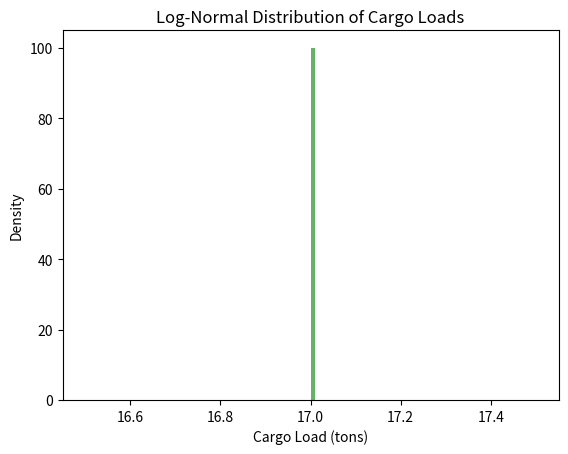

The matplotlib source for this figure:
import numpy as np
import matplotlib.pyplot as plt

# Parameters for the log-normal distribution
mu = 2.6  # Mean of the log (adjust to center around 15-20 tons)
sigma = 0.7  # Standard deviation of the log (adjust for tail weight)

# Create a random number generator
rng = np.random.default_rng(seed=42)

# Generate random cargo loads
loads = rng.lognormal(mean=mu, sigma=sigma, size=1)

# Filter loads to a minimum of 1 ton and max of 100 tons
loads = loads[loads >= 1]
loads = loads[loads <= 100]
# Truncate the loads to ensure a minimum of 1 ton and clip to integers
loads = np.clip(loads, a_min=1, a_max=None)  # Ensure minimum of 1 ton
loads = np.rint(loads).astype(int)  # Round to nearest integer


# Plot the distribution
plt.hist(loads, bins=100, density=True, alpha=0.6, color="g")
plt.title("Log-Normal Distribution of Cargo Loads")
plt.xlabel("Cargo Load (tons)")
plt.ylabel("Density")
plt.show()

# Example: Inspect some sample loads
print("Sample cargo loads:", loads[:10])
